Run: headless pygame with SDL's dummy video driver; simulated clock (each Clock.tick advances the game by its frame time, no real sleeping); random seed 0; keys injected as events and as key.get_pressed() state; no mouse input.
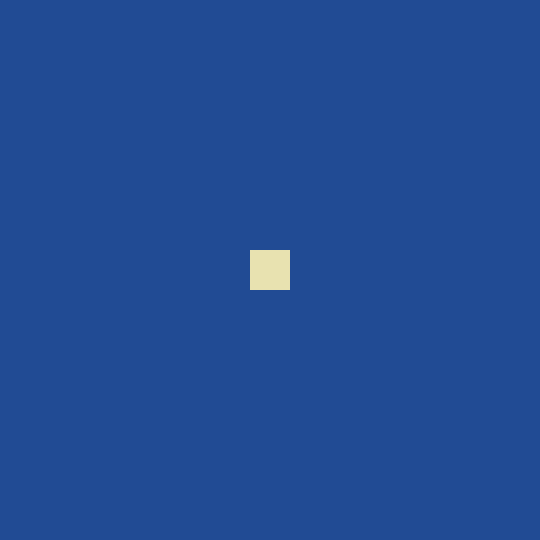
Frame 1 of 4 · flips 1–60 · no input
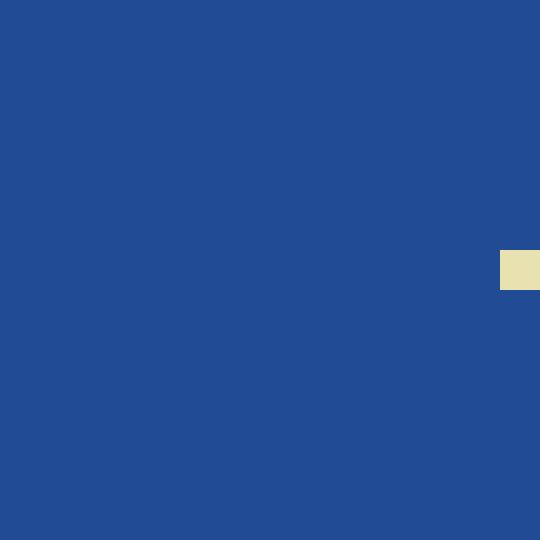
Frame 2 of 4 · flips 61–180 · tapped SPACE, RETURN · held RIGHT (→), D
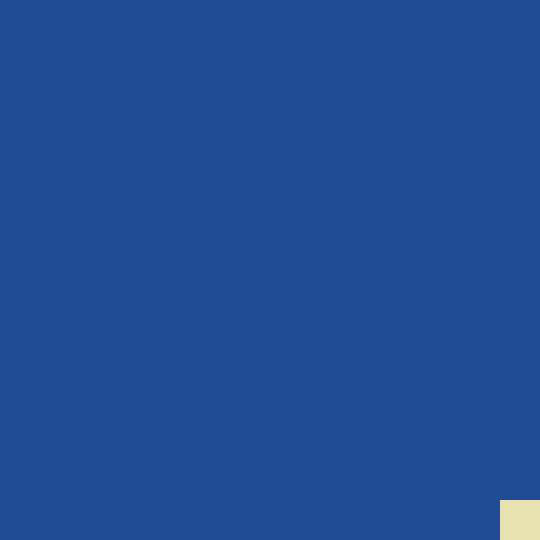
Frame 3 of 4 · flips 181–300 · held DOWN (↓), S
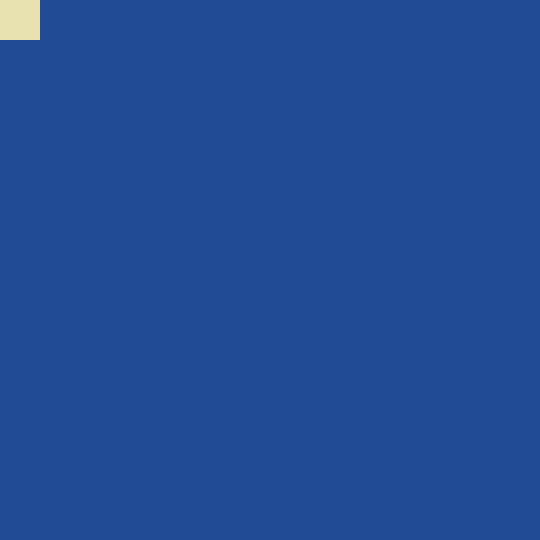
Frame 4 of 4 · flips 301–420 · held LEFT (←), A, UP (↑), W

The pygame program that drew these frames:

import pygame

pygame.init()

win = pygame.display.set_mode((540,540))


#properties for character
x = 250
y = 250
width = 40
height = 40
vel = 10

run = True
while run:
    pygame.time.delay(100)
    for event in pygame.event.get():
        if event.type == pygame.QUIT:
            run = False

    # movement
    # -y = up
    # +y = down
    userInput = pygame.key.get_pressed() # variable for movement
    if userInput[pygame.K_LEFT] and x > 0: # left x = 0 <-- will change with canvas size
        x -= vel
    if userInput[pygame.K_RIGHT] and x < 500: # Right x = 500 <-- will change with canvas size
        x += vel
    if userInput[pygame.K_UP] and y > 0: # Up y = 0 <-- will change with canvas size
        y -= vel
    if userInput[pygame.K_DOWN] and y < 500: # Down y = 500 <-- will change with canvas size
        y += vel

    win.fill((33, 75, 148)) #fill window with color so the window gets updated
    pygame.draw.rect(win,(232, 226, 176),(x, y, width, height))
    pygame.display.update()

pygame.quit()
